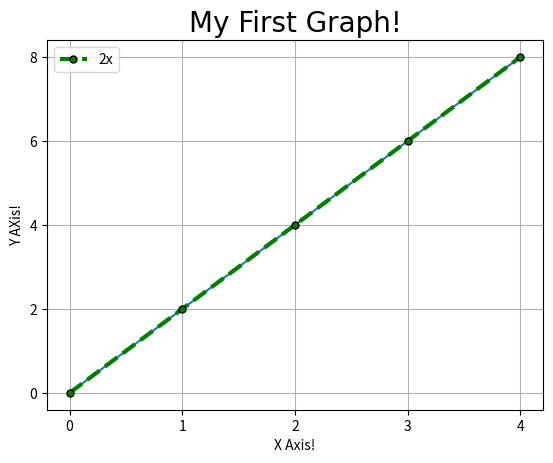

The matplotlib source for this figure:
"""
MatPlotLib Basic

Docs:
https://matplotlib.org/3.5.3/api/_as_gen/matplotlib.pyplot.html
"""

import matplotlib.pyplot as plt
import numpy as np

# Crate Basic graph
x = np.array([0, 1, 2, 3, 4])
y = np.array([0, 2, 4, 6, 8])

plt.plot(x, y)

# Add labels and title
plt.title("My First Graph!", fontdict={"fontname": "Comic Sans MS", "fontsize": 20})
plt.xlabel("X Axis!")
plt.ylabel("Y AXis!")

# Change ticks
plt.xticks([0, 1, 2, 3, 4])
plt.yticks([0, 2, 4, 6, 8, 10])

# Change color, label, line width, marker, line style
plt.plot(x, y,
         label="2x",
         color="green",
         linewidth=3,
         marker=".", markersize=10, markeredgecolor="black",
         linestyle="--")

# Add legend
plt.legend()

# Add grid
plt.grid()

# Show graph
plt.show()


